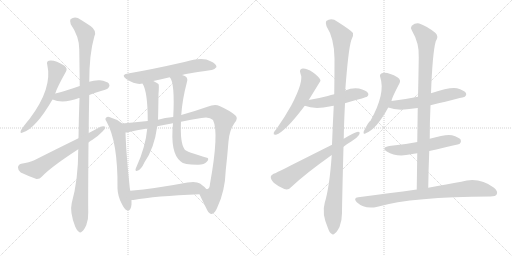
t = 0.00 s
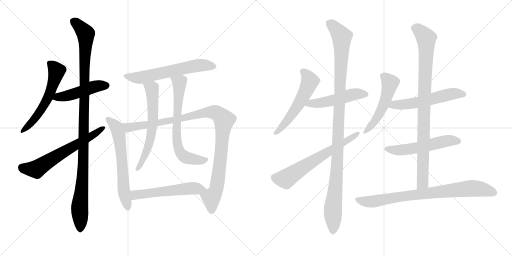
t = 3.08 s
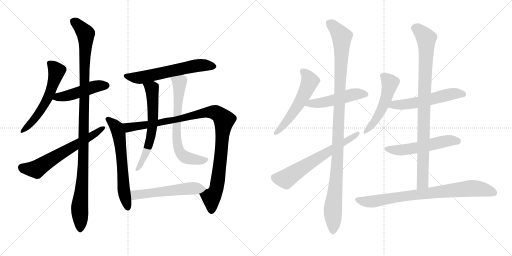
t = 6.16 s
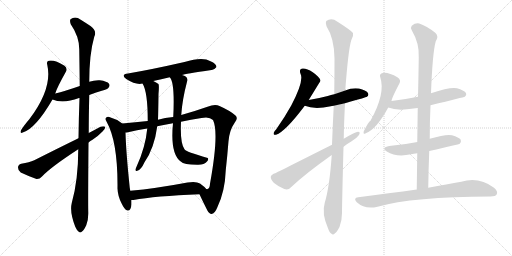
t = 9.24 s
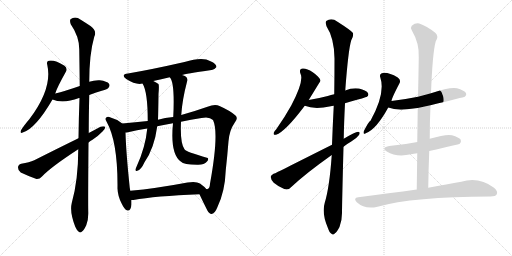
t = 12.31 s
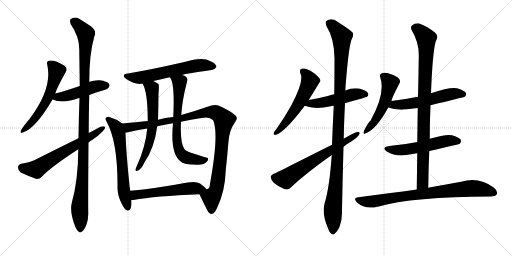
t = 15.39 s

The animated SVG that drew these frames (rendered in a browser with its animation timeline set to each time). Animation: 19 CSS @keyframes rules; one cycle of 15.39 s.

<svg version="1.1" viewBox="0 0 2048 1024" xmlns="http://www.w3.org/2000/svg">
  <g stroke="lightgray" stroke-dasharray="1,1" stroke-width="1" transform="scale(4, 4)">
    <line x1="0" y1="0" x2="256" y2="256"></line>
    <line x1="256" y1="0" x2="0" y2="256"></line>
    <line x1="128" y1="0" x2="128" y2="256"></line>
    <line x1="0" y1="128" x2="256" y2="128"></line>
    <line x1="256" y1="0" x2="512" y2="256"></line>
    <line x1="512" y1="0" x2="256" y2="256"></line>
    <line x1="384" y1="0" x2="384" y2="256"></line>
    <line x1="256" y1="128" x2="512" y2="128"></line>
  </g>
<g transform="scale(1, -1) translate(0, -850)">
   <style type="text/css">
    @keyframes keyframes0 {
      from {
       stroke: black;
       stroke-dashoffset: 576;
       stroke-width: 128;
       }
       65% {
       animation-timing-function: step-end;
       stroke: black;
       stroke-dashoffset: 0;
       stroke-width: 128;
       }
       to {
       stroke: black;
       stroke-width: 1024;
       }
       }
       #make-me-a-hanzi-animation-0 {
         animation: keyframes0 0.718750s both;
         animation-delay: 0.000000s;
         animation-timing-function: linear;
       }
    @keyframes keyframes1 {
      from {
       stroke: black;
       stroke-dashoffset: 471;
       stroke-width: 128;
       }
       61% {
       animation-timing-function: step-end;
       stroke: black;
       stroke-dashoffset: 0;
       stroke-width: 128;
       }
       to {
       stroke: black;
       stroke-width: 1024;
       }
       }
       #make-me-a-hanzi-animation-1 {
         animation: keyframes1 0.633301s both;
         animation-delay: 0.718750s;
         animation-timing-function: linear;
       }
    @keyframes keyframes2 {
      from {
       stroke: black;
       stroke-dashoffset: 1107;
       stroke-width: 128;
       }
       78% {
       animation-timing-function: step-end;
       stroke: black;
       stroke-dashoffset: 0;
       stroke-width: 128;
       }
       to {
       stroke: black;
       stroke-width: 1024;
       }
       }
       #make-me-a-hanzi-animation-2 {
         animation: keyframes2 1.150879s both;
         animation-delay: 1.352051s;
         animation-timing-function: linear;
       }
    @keyframes keyframes3 {
      from {
       stroke: black;
       stroke-dashoffset: 632;
       stroke-width: 128;
       }
       67% {
       animation-timing-function: step-end;
       stroke: black;
       stroke-dashoffset: 0;
       stroke-width: 128;
       }
       to {
       stroke: black;
       stroke-width: 1024;
       }
       }
       #make-me-a-hanzi-animation-3 {
         animation: keyframes3 0.764323s both;
         animation-delay: 2.502930s;
         animation-timing-function: linear;
       }
    @keyframes keyframes4 {
      from {
       stroke: black;
       stroke-dashoffset: 611;
       stroke-width: 128;
       }
       67% {
       animation-timing-function: step-end;
       stroke: black;
       stroke-dashoffset: 0;
       stroke-width: 128;
       }
       to {
       stroke: black;
       stroke-width: 1024;
       }
       }
       #make-me-a-hanzi-animation-4 {
         animation: keyframes4 0.747233s both;
         animation-delay: 3.267253s;
         animation-timing-function: linear;
       }
    @keyframes keyframes5 {
      from {
       stroke: black;
       stroke-dashoffset: 626;
       stroke-width: 128;
       }
       67% {
       animation-timing-function: step-end;
       stroke: black;
       stroke-dashoffset: 0;
       stroke-width: 128;
       }
       to {
       stroke: black;
       stroke-width: 1024;
       }
       }
       #make-me-a-hanzi-animation-5 {
         animation: keyframes5 0.759440s both;
         animation-delay: 4.014486s;
         animation-timing-function: linear;
       }
    @keyframes keyframes6 {
      from {
       stroke: black;
       stroke-dashoffset: 1048;
       stroke-width: 128;
       }
       77% {
       animation-timing-function: step-end;
       stroke: black;
       stroke-dashoffset: 0;
       stroke-width: 128;
       }
       to {
       stroke: black;
       stroke-width: 1024;
       }
       }
       #make-me-a-hanzi-animation-6 {
         animation: keyframes6 1.102865s both;
         animation-delay: 4.773926s;
         animation-timing-function: linear;
       }
    @keyframes keyframes7 {
      from {
       stroke: black;
       stroke-dashoffset: 624;
       stroke-width: 128;
       }
       67% {
       animation-timing-function: step-end;
       stroke: black;
       stroke-dashoffset: 0;
       stroke-width: 128;
       }
       to {
       stroke: black;
       stroke-width: 1024;
       }
       }
       #make-me-a-hanzi-animation-7 {
         animation: keyframes7 0.757812s both;
         animation-delay: 5.876790s;
         animation-timing-function: linear;
       }
    @keyframes keyframes8 {
      from {
       stroke: black;
       stroke-dashoffset: 682;
       stroke-width: 128;
       }
       69% {
       animation-timing-function: step-end;
       stroke: black;
       stroke-dashoffset: 0;
       stroke-width: 128;
       }
       to {
       stroke: black;
       stroke-width: 1024;
       }
       }
       #make-me-a-hanzi-animation-8 {
         animation: keyframes8 0.805013s both;
         animation-delay: 6.634603s;
         animation-timing-function: linear;
       }
    @keyframes keyframes9 {
      from {
       stroke: black;
       stroke-dashoffset: 552;
       stroke-width: 128;
       }
       64% {
       animation-timing-function: step-end;
       stroke: black;
       stroke-dashoffset: 0;
       stroke-width: 128;
       }
       to {
       stroke: black;
       stroke-width: 1024;
       }
       }
       #make-me-a-hanzi-animation-9 {
         animation: keyframes9 0.699219s both;
         animation-delay: 7.439616s;
         animation-timing-function: linear;
       }
    @keyframes keyframes10 {
      from {
       stroke: black;
       stroke-dashoffset: 554;
       stroke-width: 128;
       }
       64% {
       animation-timing-function: step-end;
       stroke: black;
       stroke-dashoffset: 0;
       stroke-width: 128;
       }
       to {
       stroke: black;
       stroke-width: 1024;
       }
       }
       #make-me-a-hanzi-animation-10 {
         animation: keyframes10 0.700846s both;
         animation-delay: 8.138835s;
         animation-timing-function: linear;
       }
    @keyframes keyframes11 {
      from {
       stroke: black;
       stroke-dashoffset: 497;
       stroke-width: 128;
       }
       62% {
       animation-timing-function: step-end;
       stroke: black;
       stroke-dashoffset: 0;
       stroke-width: 128;
       }
       to {
       stroke: black;
       stroke-width: 1024;
       }
       }
       #make-me-a-hanzi-animation-11 {
         animation: keyframes11 0.654460s both;
         animation-delay: 8.839681s;
         animation-timing-function: linear;
       }
    @keyframes keyframes12 {
      from {
       stroke: black;
       stroke-dashoffset: 1108;
       stroke-width: 128;
       }
       78% {
       animation-timing-function: step-end;
       stroke: black;
       stroke-dashoffset: 0;
       stroke-width: 128;
       }
       to {
       stroke: black;
       stroke-width: 1024;
       }
       }
       #make-me-a-hanzi-animation-12 {
         animation: keyframes12 1.151693s both;
         animation-delay: 9.494141s;
         animation-timing-function: linear;
       }
    @keyframes keyframes13 {
      from {
       stroke: black;
       stroke-dashoffset: 643;
       stroke-width: 128;
       }
       68% {
       animation-timing-function: step-end;
       stroke: black;
       stroke-dashoffset: 0;
       stroke-width: 128;
       }
       to {
       stroke: black;
       stroke-width: 1024;
       }
       }
       #make-me-a-hanzi-animation-13 {
         animation: keyframes13 0.773275s both;
         animation-delay: 10.645833s;
         animation-timing-function: linear;
       }
    @keyframes keyframes14 {
      from {
       stroke: black;
       stroke-dashoffset: 514;
       stroke-width: 128;
       }
       63% {
       animation-timing-function: step-end;
       stroke: black;
       stroke-dashoffset: 0;
       stroke-width: 128;
       }
       to {
       stroke: black;
       stroke-width: 1024;
       }
       }
       #make-me-a-hanzi-animation-14 {
         animation: keyframes14 0.668294s both;
         animation-delay: 11.419108s;
         animation-timing-function: linear;
       }
    @keyframes keyframes15 {
      from {
       stroke: black;
       stroke-dashoffset: 556;
       stroke-width: 128;
       }
       64% {
       animation-timing-function: step-end;
       stroke: black;
       stroke-dashoffset: 0;
       stroke-width: 128;
       }
       to {
       stroke: black;
       stroke-width: 1024;
       }
       }
       #make-me-a-hanzi-animation-15 {
         animation: keyframes15 0.702474s both;
         animation-delay: 12.087402s;
         animation-timing-function: linear;
       }
    @keyframes keyframes16 {
      from {
       stroke: black;
       stroke-dashoffset: 545;
       stroke-width: 128;
       }
       64% {
       animation-timing-function: step-end;
       stroke: black;
       stroke-dashoffset: 0;
       stroke-width: 128;
       }
       to {
       stroke: black;
       stroke-width: 1024;
       }
       }
       #make-me-a-hanzi-animation-16 {
         animation: keyframes16 0.693522s both;
         animation-delay: 12.789876s;
         animation-timing-function: linear;
       }
    @keyframes keyframes17 {
      from {
       stroke: black;
       stroke-dashoffset: 922;
       stroke-width: 128;
       }
       75% {
       animation-timing-function: step-end;
       stroke: black;
       stroke-dashoffset: 0;
       stroke-width: 128;
       }
       to {
       stroke: black;
       stroke-width: 1024;
       }
       }
       #make-me-a-hanzi-animation-17 {
         animation: keyframes17 1.000326s both;
         animation-delay: 13.483398s;
         animation-timing-function: linear;
       }
    @keyframes keyframes18 {
      from {
       stroke: black;
       stroke-dashoffset: 808;
       stroke-width: 128;
       }
       72% {
       animation-timing-function: step-end;
       stroke: black;
       stroke-dashoffset: 0;
       stroke-width: 128;
       }
       to {
       stroke: black;
       stroke-width: 1024;
       }
       }
       #make-me-a-hanzi-animation-18 {
         animation: keyframes18 0.907552s both;
         animation-delay: 14.483724s;
         animation-timing-function: linear;
       }
</style>
<path d="M 221 476 Q 227 498 264 564 Q 271 576 258 587 Q 218 612 195 607 Q 185 604 189 591 Q 211 497 118 374 Q 94 346 84 329 Q 78 314 91 320 Q 142 335 210 452 L 221 476 Z" fill="lightgray"></path> 
<path d="M 357 470 Q 381 480 407 487 Q 431 494 434 499 Q 441 508 436 515 Q 429 525 399 529 Q 377 530 357 523 L 319 506 Q 259 485 221 476 C 192 469 182 463 210 452 Q 252 434 316 458 L 318 458 L 357 470 Z" fill="lightgray"></path> 
<path d="M 355 318 Q 355 387 357 470 L 357 523 Q 357 634 377 703 Q 389 727 362 746 Q 347 756 323 771 Q 301 787 282 773 Q 278 767 283 753 Q 317 704 317 653 Q 318 584 319 506 L 318 458 Q 315 380 314 297 L 313 253 Q 313 130 287 38 Q 278 2 301 -57 Q 308 -73 315 -77 Q 321 -83 328 -76 Q 335 -72 345 -51 Q 354 -29 353 1 Q 352 38 354 280 L 355 318 Z" fill="lightgray"></path> 
<path d="M 354 280 Q 361 286 370 291 Q 394 307 410 324 Q 422 334 421 343 Q 414 347 402 343 Q 380 331 355 318 L 314 297 Q 232 257 137 209 Q 118 200 85 195 Q 72 191 72 180 Q 72 167 83 160 Q 110 147 146 134 Q 158 133 168 144 Q 201 180 313 253 L 354 280 Z" fill="lightgray"></path> 
<path d="M 728 550 Q 738 554 846 570 Q 856 569 866 582 Q 866 595 842 605 Q 811 624 738 602 Q 606 572 512 556 Q 481 552 505 534 Q 544 509 570 516 L 613 526 Q 644 533 679 541 L 728 550 Z" fill="lightgray"></path> 
<path d="M 489 356 Q 464 375 437 382 Q 430 385 425 380 Q 418 374 426 364 Q 472 282 470 96 Q 471 65 487 35 Q 497 14 507 9 Q 523 3 526 32 Q 526 41 526 50 L 521 87 Q 520 93 519 99 Q 504 243 502 320 C 501 347 501 347 489 356 Z" fill="lightgray"></path> 
<path d="M 798 73 Q 808 51 829 9 Q 838 -7 847 -6 Q 860 -3 869 20 Q 900 84 903 169 Q 909 223 914 285 Q 918 330 938 358 Q 954 377 942 388 Q 921 407 878 426 Q 860 435 830 423 Q 779 405 725 390 L 693 382 Q 659 379 632 371 L 591 366 Q 543 362 489 356 C 459 353 473 314 502 320 Q 506 320 512 321 Q 546 330 589 336 L 629 345 Q 659 352 692 357 L 724 363 Q 763 372 806 378 Q 837 385 852 370 Q 877 319 840 115 Q 839 96 830 94 Q 829 93 825 94 C 805 72 795 79 798 73 Z" fill="lightgray"></path> 
<path d="M 570 516 Q 591 483 591 366 L 589 336 Q 582 261 546 183 Q 543 177 542 173 Q 541 164 549 167 Q 564 170 578 201 Q 617 256 629 345 L 632 371 Q 633 395 634 474 Q 637 508 634 514 Q 625 521 613 526 C 586 539 557 543 570 516 Z" fill="lightgray"></path> 
<path d="M 725 390 Q 729 451 748 523 Q 752 536 744 543 Q 738 547 728 550 C 700 561 664 567 679 541 Q 700 520 693 382 L 692 357 Q 680 236 723 204 Q 735 191 789 191 Q 817 190 827 203 Q 836 212 831 218 Q 743 243 738 253 Q 720 278 724 363 L 725 390 Z" fill="lightgray"></path> 
<path d="M 526 50 Q 529 50 534 50 Q 619 66 798 73 C 828 74 843 75 825 94 Q 818 103 800 116 Q 784 126 750 120 Q 623 96 521 87 C 491 84 496 49 526 50 Z" fill="lightgray"></path> 
<path d="M 1235 450 Q 1281 525 1282 527 Q 1281 530 1281 531 Q 1277 543 1251 561 Q 1227 577 1211 576 Q 1195 575 1202 555 Q 1217 527 1165 428 Q 1140 383 1105 333 Q 1096 324 1095 319 Q 1092 309 1104 311 Q 1141 323 1219 427 L 1235 450 Z" fill="lightgray"></path> 
<path d="M 1380 437 Q 1464 461 1468 463 Q 1477 470 1471 479 Q 1464 489 1436 496 Q 1408 500 1381 488 L 1337 473 Q 1324 470 1311 466 Q 1277 457 1235 450 C 1205 445 1191 437 1219 427 Q 1258 411 1323 425 Q 1327 426 1335 427 L 1380 437 Z" fill="lightgray"></path> 
<path d="M 1327 230 Q 1318 101 1299 39 Q 1286 -4 1312 -63 Q 1318 -81 1326 -85 Q 1332 -92 1340 -83 Q 1347 -79 1358 -58 Q 1368 -33 1368 -2 Q 1368 34 1374 263 L 1375 295 Q 1376 359 1380 437 L 1381 488 Q 1393 651 1405 689 Q 1415 705 1412 718 Q 1405 728 1350 763 Q 1326 781 1305 766 Q 1301 760 1306 745 Q 1337 697 1338 616 Q 1338 546 1337 473 L 1335 427 Q 1331 352 1328 271 L 1327 230 Z" fill="lightgray"></path> 
<path d="M 1328 271 Q 1111 162 1101 157 Q 1086 153 1083 143 Q 1082 133 1095 119 Q 1114 103 1137 94 Q 1153 88 1164 101 Q 1221 155 1327 230 L 1374 263 Q 1389 275 1405 284 Q 1426 296 1436 310 Q 1443 323 1432 323 Q 1422 323 1375 295 L 1328 271 Z" fill="lightgray"></path> 
<path d="M 1566 446 Q 1566 456 1598 517 Q 1605 530 1591 540 Q 1549 564 1527 557 Q 1517 553 1521 541 Q 1543 477 1482 367 Q 1476 366 1455 325 Q 1451 310 1463 317 Q 1505 332 1553 420 L 1566 446 Z" fill="lightgray"></path> 
<path d="M 1553 420 Q 1589 405 1654 416 Q 1661 417 1671 418 L 1722 429 Q 1857 462 1859 463 Q 1868 470 1863 479 Q 1856 489 1828 497 Q 1801 503 1724 477 L 1672 463 Q 1623 453 1566 446 C 1536 442 1525 430 1553 420 Z" fill="lightgray"></path> 
<path d="M 1669 282 Q 1665 282 1664 281 Q 1615 271 1557 266 Q 1523 260 1547 244 Q 1586 220 1644 233 Q 1654 236 1669 237 L 1717 246 Q 1837 273 1839 275 Q 1846 282 1843 291 Q 1836 301 1808 309 Q 1786 315 1719 295 L 1669 282 Z" fill="lightgray"></path> 
<path d="M 1671 418 Q 1670 352 1669 282 L 1669 237 Q 1668 167 1667 92 C 1667 62 1713 69 1713 99 Q 1714 175 1717 246 L 1719 295 Q 1719 365 1722 429 L 1724 477 Q 1730 639 1743 685 Q 1756 706 1741 719 Q 1705 747 1677 756 Q 1661 759 1647 747 Q 1641 740 1647 729 Q 1678 677 1675 620 Q 1674 544 1672 463 L 1671 418 Z" fill="lightgray"></path> 
<path d="M 1667 92 Q 1558 77 1433 61 Q 1411 58 1427 41 Q 1460 11 1510 23 Q 1651 63 1962 64 Q 1983 64 1987 73 Q 1993 85 1976 99 Q 1916 144 1845 123 Q 1790 114 1713 99 L 1667 92 Z" fill="lightgray"></path> 
      <clipPath id="make-me-a-hanzi-clip-0">
      <path d="M 221 476 Q 227 498 264 564 Q 271 576 258 587 Q 218 612 195 607 Q 185 604 189 591 Q 211 497 118 374 Q 94 346 84 329 Q 78 314 91 320 Q 142 335 210 452 L 221 476 Z" fill="lightgray"></path>
      </clipPath>
      <path clip-path="url(#make-me-a-hanzi-clip-0)" d="M 198 597 L 227 566 L 200 478 L 159 402 L 131 365 L 93 329 " fill="none" id="make-me-a-hanzi-animation-0" stroke-dasharray="448 896" stroke-linecap="round"></path>

      <clipPath id="make-me-a-hanzi-clip-1">
      <path d="M 357 470 Q 381 480 407 487 Q 431 494 434 499 Q 441 508 436 515 Q 429 525 399 529 Q 377 530 357 523 L 319 506 Q 259 485 221 476 C 192 469 182 463 210 452 Q 252 434 316 458 L 318 458 L 357 470 Z" fill="lightgray"></path>
      </clipPath>
      <path clip-path="url(#make-me-a-hanzi-clip-1)" d="M 218 456 L 284 471 L 380 504 L 426 508 " fill="none" id="make-me-a-hanzi-animation-1" stroke-dasharray="343 686" stroke-linecap="round"></path>

      <clipPath id="make-me-a-hanzi-clip-2">
      <path d="M 355 318 Q 355 387 357 470 L 357 523 Q 357 634 377 703 Q 389 727 362 746 Q 347 756 323 771 Q 301 787 282 773 Q 278 767 283 753 Q 317 704 317 653 Q 318 584 319 506 L 318 458 Q 315 380 314 297 L 313 253 Q 313 130 287 38 Q 278 2 301 -57 Q 308 -73 315 -77 Q 321 -83 328 -76 Q 335 -72 345 -51 Q 354 -29 353 1 Q 352 38 354 280 L 355 318 Z" fill="lightgray"></path>
      </clipPath>
      <path clip-path="url(#make-me-a-hanzi-clip-2)" d="M 293 766 L 338 722 L 343 706 L 335 217 L 318 20 L 321 -64 " fill="none" id="make-me-a-hanzi-animation-2" stroke-dasharray="979 1958" stroke-linecap="round"></path>

      <clipPath id="make-me-a-hanzi-clip-3">
      <path d="M 354 280 Q 361 286 370 291 Q 394 307 410 324 Q 422 334 421 343 Q 414 347 402 343 Q 380 331 355 318 L 314 297 Q 232 257 137 209 Q 118 200 85 195 Q 72 191 72 180 Q 72 167 83 160 Q 110 147 146 134 Q 158 133 168 144 Q 201 180 313 253 L 354 280 Z" fill="lightgray"></path>
      </clipPath>
      <path clip-path="url(#make-me-a-hanzi-clip-3)" d="M 87 180 L 145 173 L 416 339 " fill="none" id="make-me-a-hanzi-animation-3" stroke-dasharray="504 1008" stroke-linecap="round"></path>

      <clipPath id="make-me-a-hanzi-clip-4">
      <path d="M 728 550 Q 738 554 846 570 Q 856 569 866 582 Q 866 595 842 605 Q 811 624 738 602 Q 606 572 512 556 Q 481 552 505 534 Q 544 509 570 516 L 613 526 Q 644 533 679 541 L 728 550 Z" fill="lightgray"></path>
      </clipPath>
      <path clip-path="url(#make-me-a-hanzi-clip-4)" d="M 506 546 L 555 539 L 772 585 L 821 589 L 855 583 " fill="none" id="make-me-a-hanzi-animation-4" stroke-dasharray="483 966" stroke-linecap="round"></path>

      <clipPath id="make-me-a-hanzi-clip-5">
      <path d="M 489 356 Q 464 375 437 382 Q 430 385 425 380 Q 418 374 426 364 Q 472 282 470 96 Q 471 65 487 35 Q 497 14 507 9 Q 523 3 526 32 Q 526 41 526 50 L 521 87 Q 520 93 519 99 Q 504 243 502 320 C 501 347 501 347 489 356 Z" fill="lightgray"></path>
      </clipPath>
      <path clip-path="url(#make-me-a-hanzi-clip-5)" d="M 432 372 L 467 340 L 475 313 L 497 78 L 511 21 " fill="none" id="make-me-a-hanzi-animation-5" stroke-dasharray="498 996" stroke-linecap="round"></path>

      <clipPath id="make-me-a-hanzi-clip-6">
      <path d="M 798 73 Q 808 51 829 9 Q 838 -7 847 -6 Q 860 -3 869 20 Q 900 84 903 169 Q 909 223 914 285 Q 918 330 938 358 Q 954 377 942 388 Q 921 407 878 426 Q 860 435 830 423 Q 779 405 725 390 L 693 382 Q 659 379 632 371 L 591 366 Q 543 362 489 356 C 459 353 473 314 502 320 Q 506 320 512 321 Q 546 330 589 336 L 629 345 Q 659 352 692 357 L 724 363 Q 763 372 806 378 Q 837 385 852 370 Q 877 319 840 115 Q 839 96 830 94 Q 829 93 825 94 C 805 72 795 79 798 73 Z" fill="lightgray"></path>
      </clipPath>
      <path clip-path="url(#make-me-a-hanzi-clip-6)" d="M 497 352 L 515 340 L 593 351 L 829 401 L 864 399 L 887 381 L 896 370 L 883 220 L 864 89 L 845 60 L 846 6 " fill="none" id="make-me-a-hanzi-animation-6" stroke-dasharray="920 1840" stroke-linecap="round"></path>

      <clipPath id="make-me-a-hanzi-clip-7">
      <path d="M 570 516 Q 591 483 591 366 L 589 336 Q 582 261 546 183 Q 543 177 542 173 Q 541 164 549 167 Q 564 170 578 201 Q 617 256 629 345 L 632 371 Q 633 395 634 474 Q 637 508 634 514 Q 625 521 613 526 C 586 539 557 543 570 516 Z" fill="lightgray"></path>
      </clipPath>
      <path clip-path="url(#make-me-a-hanzi-clip-7)" d="M 578 515 L 608 496 L 612 367 L 597 277 L 566 196 L 550 176 " fill="none" id="make-me-a-hanzi-animation-7" stroke-dasharray="496 992" stroke-linecap="round"></path>

      <clipPath id="make-me-a-hanzi-clip-8">
      <path d="M 725 390 Q 729 451 748 523 Q 752 536 744 543 Q 738 547 728 550 C 700 561 664 567 679 541 Q 700 520 693 382 L 692 357 Q 680 236 723 204 Q 735 191 789 191 Q 817 190 827 203 Q 836 212 831 218 Q 743 243 738 253 Q 720 278 724 363 L 725 390 Z" fill="lightgray"></path>
      </clipPath>
      <path clip-path="url(#make-me-a-hanzi-clip-8)" d="M 685 541 L 717 517 L 707 395 L 710 352 L 705 344 L 707 285 L 714 256 L 724 236 L 743 221 L 796 209 L 817 214 " fill="none" id="make-me-a-hanzi-animation-8" stroke-dasharray="554 1108" stroke-linecap="round"></path>

      <clipPath id="make-me-a-hanzi-clip-9">
      <path d="M 526 50 Q 529 50 534 50 Q 619 66 798 73 C 828 74 843 75 825 94 Q 818 103 800 116 Q 784 126 750 120 Q 623 96 521 87 C 491 84 496 49 526 50 Z" fill="lightgray"></path>
      </clipPath>
      <path clip-path="url(#make-me-a-hanzi-clip-9)" d="M 530 57 L 541 71 L 601 79 L 761 97 L 818 94 " fill="none" id="make-me-a-hanzi-animation-9" stroke-dasharray="424 848" stroke-linecap="round"></path>

      <clipPath id="make-me-a-hanzi-clip-10">
      <path d="M 1235 450 Q 1281 525 1282 527 Q 1281 530 1281 531 Q 1277 543 1251 561 Q 1227 577 1211 576 Q 1195 575 1202 555 Q 1217 527 1165 428 Q 1140 383 1105 333 Q 1096 324 1095 319 Q 1092 309 1104 311 Q 1141 323 1219 427 L 1235 450 Z" fill="lightgray"></path>
      </clipPath>
      <path clip-path="url(#make-me-a-hanzi-clip-10)" d="M 1211 563 L 1223 555 L 1240 526 L 1220 475 L 1160 382 L 1103 319 " fill="none" id="make-me-a-hanzi-animation-10" stroke-dasharray="426 852" stroke-linecap="round"></path>

      <clipPath id="make-me-a-hanzi-clip-11">
      <path d="M 1380 437 Q 1464 461 1468 463 Q 1477 470 1471 479 Q 1464 489 1436 496 Q 1408 500 1381 488 L 1337 473 Q 1324 470 1311 466 Q 1277 457 1235 450 C 1205 445 1191 437 1219 427 Q 1258 411 1323 425 Q 1327 426 1335 427 L 1380 437 Z" fill="lightgray"></path>
      </clipPath>
      <path clip-path="url(#make-me-a-hanzi-clip-11)" d="M 1227 430 L 1294 440 L 1417 473 L 1463 472 " fill="none" id="make-me-a-hanzi-animation-11" stroke-dasharray="369 738" stroke-linecap="round"></path>

      <clipPath id="make-me-a-hanzi-clip-12">
      <path d="M 1327 230 Q 1318 101 1299 39 Q 1286 -4 1312 -63 Q 1318 -81 1326 -85 Q 1332 -92 1340 -83 Q 1347 -79 1358 -58 Q 1368 -33 1368 -2 Q 1368 34 1374 263 L 1375 295 Q 1376 359 1380 437 L 1381 488 Q 1393 651 1405 689 Q 1415 705 1412 718 Q 1405 728 1350 763 Q 1326 781 1305 766 Q 1301 760 1306 745 Q 1337 697 1338 616 Q 1338 546 1337 473 L 1335 427 Q 1331 352 1328 271 L 1327 230 Z" fill="lightgray"></path>
      </clipPath>
      <path clip-path="url(#make-me-a-hanzi-clip-12)" d="M 1317 759 L 1345 734 L 1367 703 L 1351 225 L 1332 22 L 1331 -72 " fill="none" id="make-me-a-hanzi-animation-12" stroke-dasharray="980 1960" stroke-linecap="round"></path>

      <clipPath id="make-me-a-hanzi-clip-13">
      <path d="M 1328 271 Q 1111 162 1101 157 Q 1086 153 1083 143 Q 1082 133 1095 119 Q 1114 103 1137 94 Q 1153 88 1164 101 Q 1221 155 1327 230 L 1374 263 Q 1389 275 1405 284 Q 1426 296 1436 310 Q 1443 323 1432 323 Q 1422 323 1375 295 L 1328 271 Z" fill="lightgray"></path>
      </clipPath>
      <path clip-path="url(#make-me-a-hanzi-clip-13)" d="M 1096 140 L 1143 134 L 1297 236 L 1430 315 " fill="none" id="make-me-a-hanzi-animation-13" stroke-dasharray="515 1030" stroke-linecap="round"></path>

      <clipPath id="make-me-a-hanzi-clip-14">
      <path d="M 1566 446 Q 1566 456 1598 517 Q 1605 530 1591 540 Q 1549 564 1527 557 Q 1517 553 1521 541 Q 1543 477 1482 367 Q 1476 366 1455 325 Q 1451 310 1463 317 Q 1505 332 1553 420 L 1566 446 Z" fill="lightgray"></path>
      </clipPath>
      <path clip-path="url(#make-me-a-hanzi-clip-14)" d="M 1531 546 L 1556 524 L 1559 514 L 1547 466 L 1504 372 L 1464 326 " fill="none" id="make-me-a-hanzi-animation-14" stroke-dasharray="386 772" stroke-linecap="round"></path>

      <clipPath id="make-me-a-hanzi-clip-15">
      <path d="M 1553 420 Q 1589 405 1654 416 Q 1661 417 1671 418 L 1722 429 Q 1857 462 1859 463 Q 1868 470 1863 479 Q 1856 489 1828 497 Q 1801 503 1724 477 L 1672 463 Q 1623 453 1566 446 C 1536 442 1525 430 1553 420 Z" fill="lightgray"></path>
      </clipPath>
      <path clip-path="url(#make-me-a-hanzi-clip-15)" d="M 1561 424 L 1577 431 L 1673 440 L 1805 474 L 1855 471 " fill="none" id="make-me-a-hanzi-animation-15" stroke-dasharray="428 856" stroke-linecap="round"></path>

      <clipPath id="make-me-a-hanzi-clip-16">
      <path d="M 1669 282 Q 1665 282 1664 281 Q 1615 271 1557 266 Q 1523 260 1547 244 Q 1586 220 1644 233 Q 1654 236 1669 237 L 1717 246 Q 1837 273 1839 275 Q 1846 282 1843 291 Q 1836 301 1808 309 Q 1786 315 1719 295 L 1669 282 Z" fill="lightgray"></path>
      </clipPath>
      <path clip-path="url(#make-me-a-hanzi-clip-16)" d="M 1550 256 L 1605 249 L 1784 286 L 1835 283 " fill="none" id="make-me-a-hanzi-animation-16" stroke-dasharray="417 834" stroke-linecap="round"></path>

      <clipPath id="make-me-a-hanzi-clip-17">
      <path d="M 1671 418 Q 1670 352 1669 282 L 1669 237 Q 1668 167 1667 92 C 1667 62 1713 69 1713 99 Q 1714 175 1717 246 L 1719 295 Q 1719 365 1722 429 L 1724 477 Q 1730 639 1743 685 Q 1756 706 1741 719 Q 1705 747 1677 756 Q 1661 759 1647 747 Q 1641 740 1647 729 Q 1678 677 1675 620 Q 1674 544 1672 463 L 1671 418 Z" fill="lightgray"></path>
      </clipPath>
      <path clip-path="url(#make-me-a-hanzi-clip-17)" d="M 1659 738 L 1674 731 L 1705 696 L 1691 137 L 1690 119 L 1674 99 " fill="none" id="make-me-a-hanzi-animation-17" stroke-dasharray="794 1588" stroke-linecap="round"></path>

      <clipPath id="make-me-a-hanzi-clip-18">
      <path d="M 1667 92 Q 1558 77 1433 61 Q 1411 58 1427 41 Q 1460 11 1510 23 Q 1651 63 1962 64 Q 1983 64 1987 73 Q 1993 85 1976 99 Q 1916 144 1845 123 Q 1790 114 1713 99 L 1667 92 Z" fill="lightgray"></path>
      </clipPath>
      <path clip-path="url(#make-me-a-hanzi-clip-18)" d="M 1430 51 L 1485 43 L 1572 59 L 1873 96 L 1919 95 L 1975 79 " fill="none" id="make-me-a-hanzi-animation-18" stroke-dasharray="680 1360" stroke-linecap="round"></path>

</g>
</svg>
